Dataset: BirdTerrainData (GitHub, Max-Highsmith/TerrainClassifier). Classes: land, mixed terrain, water.

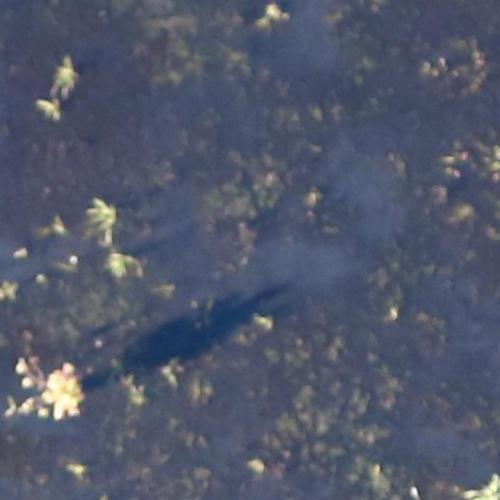
Label: land

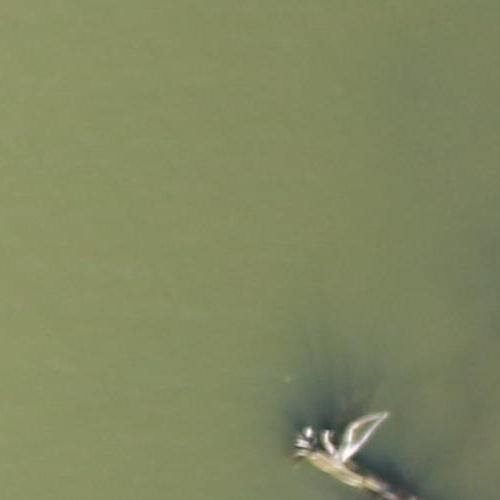
Label: water

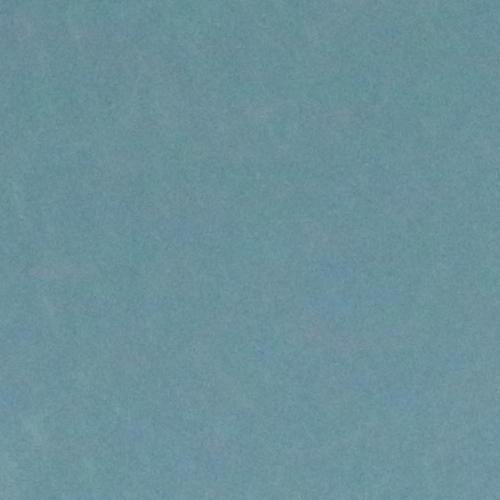
Label: water

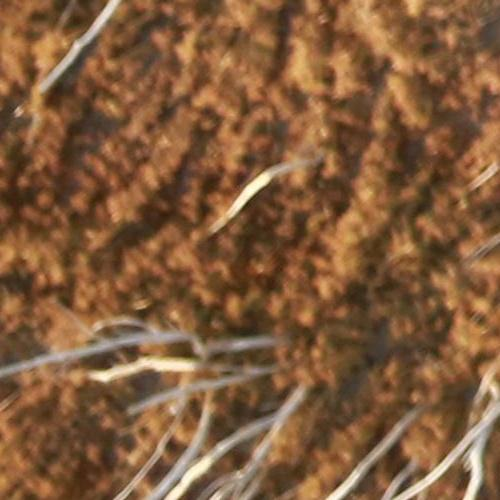
Label: land

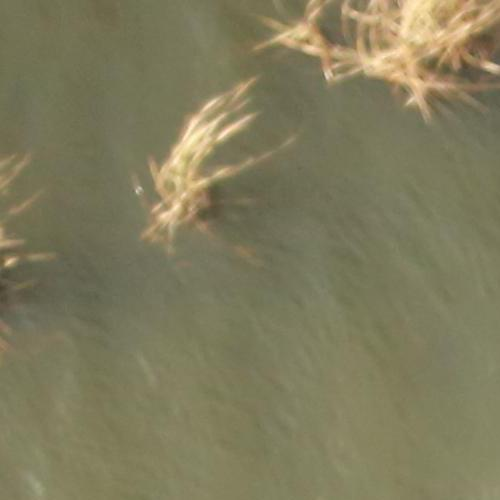
Label: mixed terrain

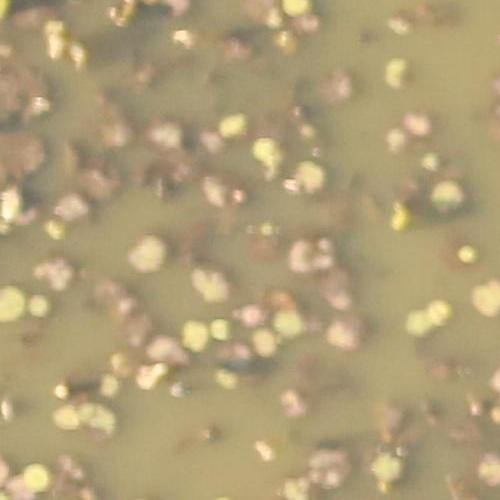
Label: mixed terrain
